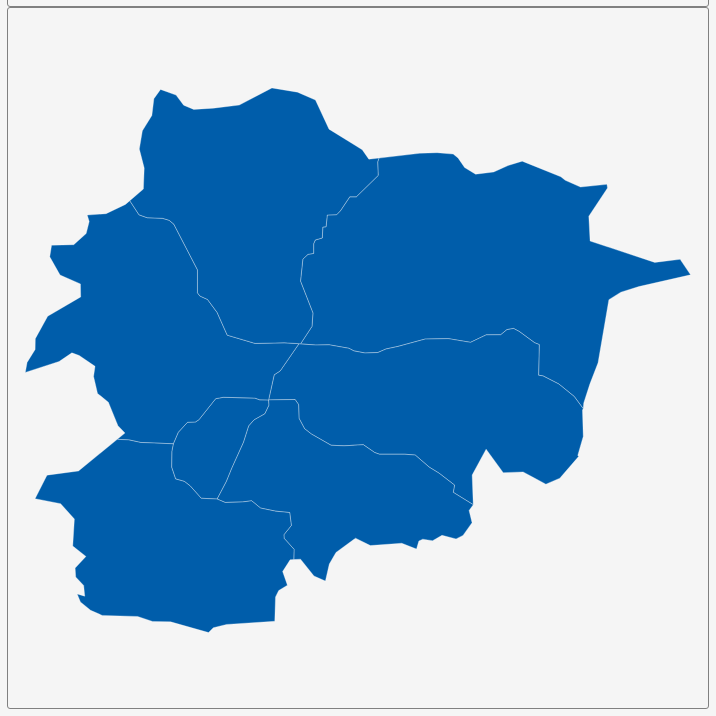
D3 v3 page, settled after 360 driven frames (6 s of simulated time); the page loaded 1 data file(s).


        var dim = 700;
        const center = {
            "lng": 1.599,
            "lat": 42.5416
        };
        var scale = 114313;

        var title = document.getElementById('title');
        title.style.width = dim;
        title.style.marginLeft = "calc(50% - " + (dim / 2) + "px)";
        var map = document.getElementById('map')
        map.style.width = dim;
        map.style.marginLeft = "calc(50% - " + (dim / 2) + "px)";

        var tooltip = d3
            .select("#map")
            .append("div")
            .attr("class", "tooltip")
            .attr("opacity", 0);
        var width = dim,
            height = dim;

        var svg = d3.select("#map")
            .append("svg")
            .attr("width", width)
            .attr("height", height);

        scale = scale * .9;// to give 5% padding on each side
        var projection = d3.geo.mercator()
            .center([center.lng, center.lat])
            .scale(scale)
            .translate([width / 2, height / 2]);
        var geoPath = d3.geo.path()
            .projection(projection);

        var g = svg.append("g");
        d3.json("geosource.json", function (json) {
            g.selectAll("path")
                .data(json.features)
                .enter()
                .append("path")
                .attr("d", geoPath)
                .attr("class", "polygon")
                .on("mouseover", mouseover)
                .on("mouseout", mouseout)
                .on("mousemove", mousemove);

            svg.call(d3.behavior.zoom().on("zoom", () => {
                g.attr("transform", "translate(" + d3.event.translate.join(",") + ")scale(" + d3.event.scale + ")");
            }));
        });
        function mouseover(d) {
            d3.select(this).attr("class", "hover");
            tooltip.style("opacity", 0.9);
            tooltip.html((d.properties.NAME_1 && "<b>" + d.properties.NAME_1 + "</b><br>" || '') +
                (d.properties.ENGTYPE_1 && d.properties.ENGTYPE_1));
        }
        function mouseout(d) {
            d3.select(this).attr("class", "polygon");
            tooltip.style("opacity", 0);
        }
        function mousemove(d) {
            tooltip.style({
                left: function () {
                    if (d3.event.pageX > 800) {
                        return d3.event.pageX - 180 + "px";
                    } else {
                        return d3.event.pageX + 23 + "px";
                    }
                },
                top: d3.event.pageY - 20 + "px",
            });
        }
    

### data: geosource.json
{
 "type": "FeatureCollection",
 "features": [
  {
   "type": "Feature",
   "geometry": {
    "type": "Polygon",
    "coordinates": "[... 1 items]"
   },
   "properties": {
    "GID_0": "AND",
    "NAME_0": "Andorra",
    "GID_1": "AND.1_1",
    "NAME_1": "Andorra la Vella",
    "VARNAME_1": "",
    "NL_NAME_1": "",
    "TYPE_1": "Parròquia",
    "ENGTYPE_1": "Parish",
    "CC_1": "",
    "HASC_1": "AD.AN"
   }
  },
  {
   "type": "Feature",
   "geometry": {
    "type": "Polygon",
    "coordinates": "[... 1 items]"
   },
   "properties": {
    "GID_0": "AND",
    "NAME_0": "Andorra",
    "GID_1": "AND.2_1",
    "NAME_1": "Canillo",
    "VARNAME_1": "",
    "NL_NAME_1": "",
    "TYPE_1": "Parròquia",
    "ENGTYPE_1": "Parish",
    "CC_1": "",
    "HASC_1": "AD.CA"
   }
  },
  {
   "type": "Feature",
   "geometry": {
    "type": "Polygon",
    "coordinates": "[... 1 items]"
   },
   "properties": {
    "GID_0": "AND",
    "NAME_0": "Andorra",
    "GID_1": "AND.3_1",
    "NAME_1": "Encamp",
    "VARNAME_1": "",
    "NL_NAME_1": "",
    "TYPE_1": "Parròquia",
    "ENGTYPE_1": "Parish",
    "CC_1": "",
    "HASC_1": "AD.EN"
   }
  },
  {
   "type": "Feature",
   "geometry": {
    "type": "Polygon",
    "coordinates": "[... 1 items]"
   },
   "properties": {
    "GID_0": "AND",
    "NAME_0": "Andorra",
    "GID_1": "AND.4_1",
    "NAME_1": "Escaldes-Engordany",
    "VARNAME_1": "",
    "NL_NAME_1": "",
    "TYPE_1": "Parròquia",
    "ENGTYPE_1": "Parish",
    "CC_1": "",
    "HASC_1": "AD.EE"
   }
  },
  {
   "type": "Feature",
   "geometry": {
    "type": "Polygon",
    "coordinates": "[... 1 items]"
   },
   "properties": {
    "GID_0": "AND",
    "NAME_0": "Andorra",
    "GID_1": "AND.5_1",
    "NAME_1": "La Massana",
    "VARNAME_1": "",
    "NL_NAME_1": "",
    "TYPE_1": "Parròquia",
    "ENGTYPE_1": "Parish",
    "CC_1": "",
    "HASC_1": "AD.MA"
   }
  },
  {
   "type": "Feature",
   "geometry": {
    "type": "Polygon",
    "coordinates": "[... 1 items]"
   },
   "properties": {
    "GID_0": "AND",
    "NAME_0": "Andorra",
    "GID_1": "AND.6_1",
    "NAME_1": "Ordino",
    "VARNAME_1": "",
    "NL_NAME_1": "",
    "TYPE_1": "Parròquia",
    "ENGTYPE_1": "Parish",
    "CC_1": "",
    "HASC_1": "AD.OR"
   }
  },
  {
   "type": "Feature",
   "geometry": {
    "type": "Polygon",
    "coordinates": "[... 1 items]"
   },
   "properties": {
    "GID_0": "AND",
    "NAME_0": "Andorra",
    "GID_1": "AND.7_1",
    "NAME_1": "Sant Julià de Lòria",
    "VARNAME_1": "",
    "NL_NAME_1": "",
    "TYPE_1": "Parròquia",
    "ENGTYPE_1": "Parish",
    "CC_1": "",
    "HASC_1": "AD.JL"
   }
  }
 ]
}